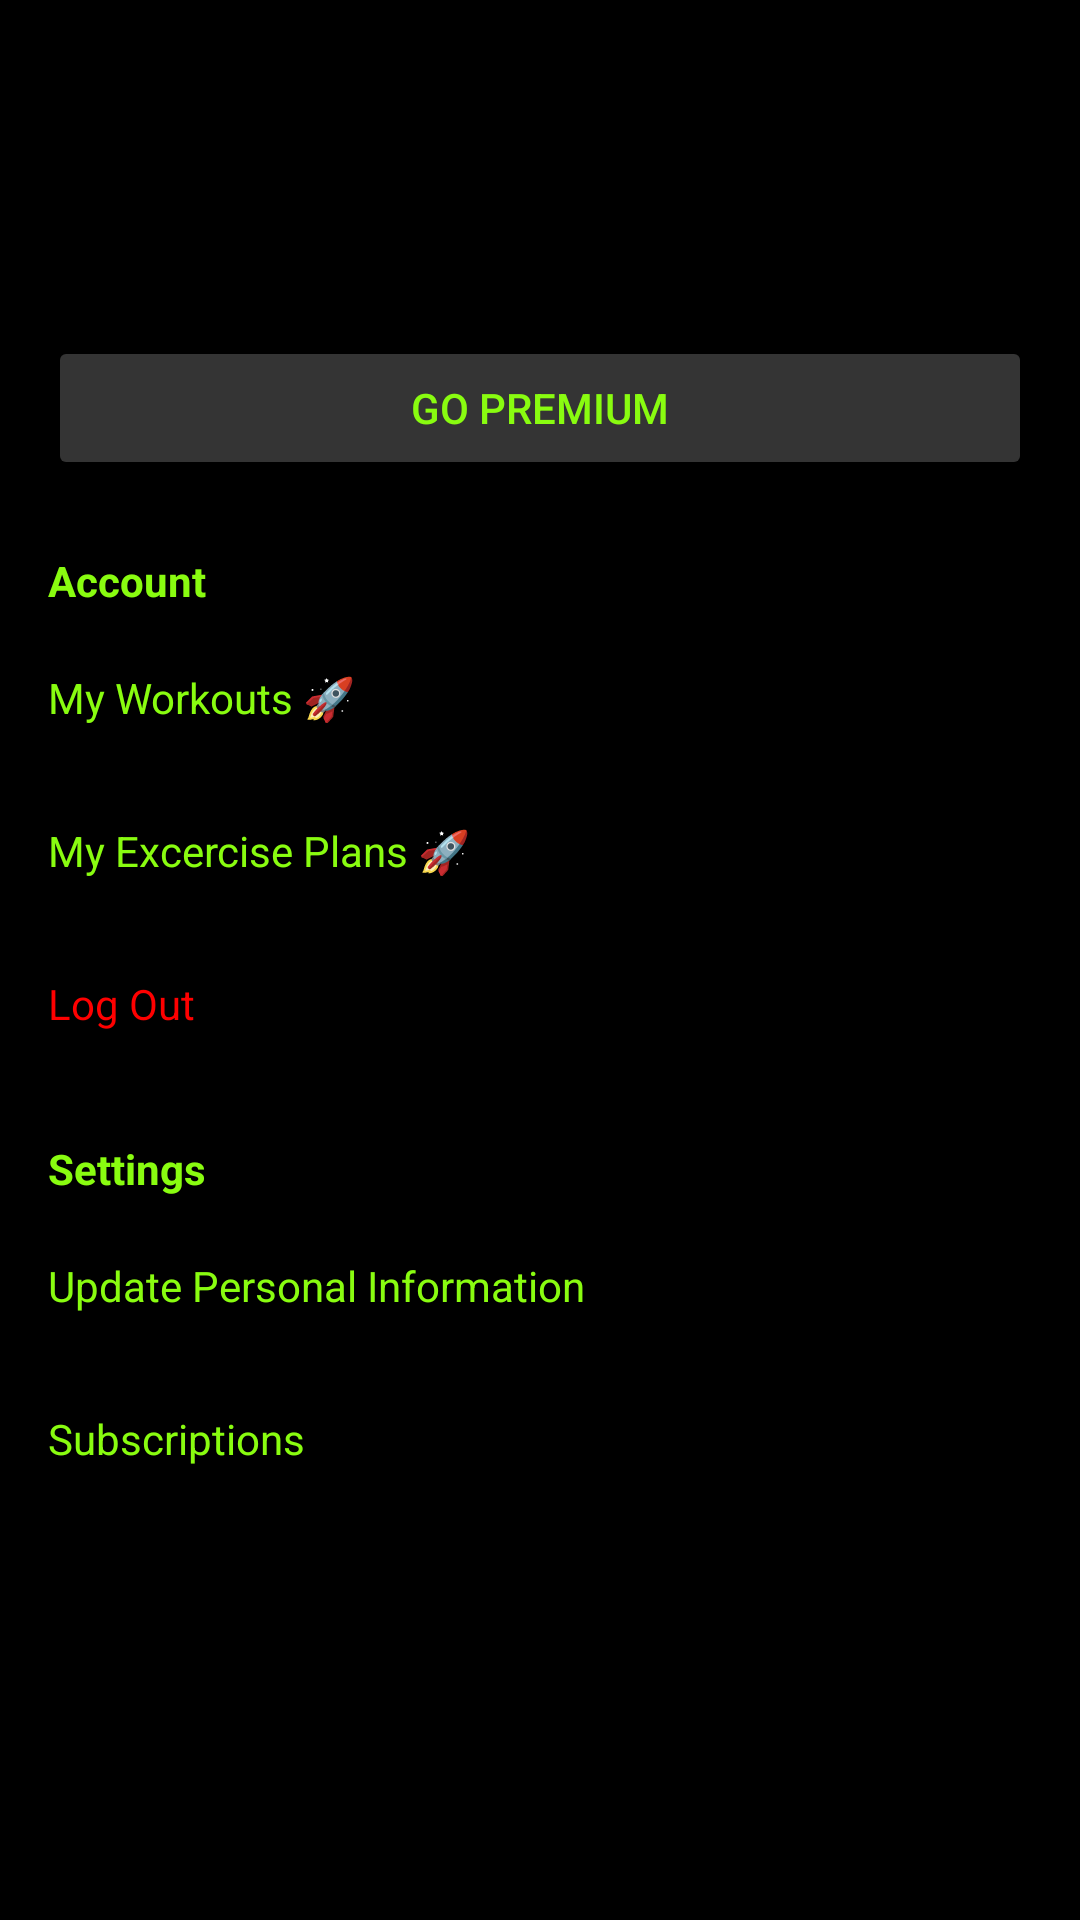

Android layout source for this screen:
<!-- AndroidManifest.xml: application theme Theme.PHFTv1 -->
<!-- res/layout/fragment_profile.xml -->
<ScrollView
    xmlns:android="http://schemas.android.com/apk/res/android"
    android:layout_width="match_parent"
    android:layout_height="match_parent"
    android:background="@color/black">

    <LinearLayout
        android:layout_width="match_parent"
        android:layout_height="wrap_content"
        android:orientation="vertical"
        android:padding="16dp">

        
        <LinearLayout
            android:layout_width="match_parent"
            android:layout_height="wrap_content"
            android:orientation="horizontal"
            android:gravity="center"
            android:layout_marginBottom="16dp">

            <ImageView
                android:layout_width="80dp"
                android:layout_height="80dp"
                android:src="@drawable/profilepic"
                android:layout_gravity="center"
                android:contentDescription="profile_picture" />

            <LinearLayout
                android:layout_width="wrap_content"
                android:layout_height="wrap_content"
                android:orientation="vertical"
                android:layout_marginStart="16dp"
                android:gravity="center_vertical">

                <TextView
                    android:id="@+id/name"
                    android:layout_width="wrap_content"
                    android:layout_height="wrap_content"
                    android:text=""
                    android:textStyle="bold"
                    android:textSize="18sp"
                    android:textColor="@color/green"
                    android:clickable="true"
                    android:focusable="true"
                    android:background="?android:attr/selectableItemBackground" />

                <LinearLayout
                    android:layout_width="wrap_content"
                    android:layout_height="wrap_content"
                    android:orientation="horizontal"
                    android:layout_marginTop="8dp">

                    <TextView
                        android:id="@+id/weight"
                        android:layout_width="wrap_content"
                        android:layout_height="wrap_content"
                        android:text=""
                        android:layout_marginEnd="16dp"
                        android:textColor="@color/green"
                        android:textSize="14sp"
                        android:clickable="true"
                        android:focusable="true"
                        android:background="?android:attr/selectableItemBackground" />

                    <TextView
                        android:id="@+id/height"
                        android:layout_width="wrap_content"
                        android:layout_height="wrap_content"
                        android:text=""
                        android:layout_marginEnd="16dp"
                        android:textColor="@color/green"
                        android:textSize="14sp"
                        android:clickable="true"
                        android:focusable="true"
                        android:background="?android:attr/selectableItemBackground" />

                    <TextView
                        android:id="@+id/age"
                        android:layout_width="wrap_content"
                        android:layout_height="wrap_content"
                        android:text=""
                        android:textColor="@color/green"
                        android:textSize="14sp"
                        android:clickable="true"
                        android:focusable="true"
                        android:background="?android:attr/selectableItemBackground" />
                </LinearLayout>
            </LinearLayout>
        </LinearLayout>

        
        <Button
            android:layout_width="match_parent"
            android:layout_height="wrap_content"
            android:text="Go Premium"
            android:backgroundTint="@color/jetBlack"
            android:textColor="@color/green"
            android:layout_marginBottom="24dp" />

        
        <TextView
            android:layout_width="match_parent"
            android:layout_height="wrap_content"
            android:text="Account"
            android:textStyle="bold"
            android:textColor="@color/green"
            android:layout_marginBottom="8dp" />

        <LinearLayout
            android:layout_width="match_parent"
            android:layout_height="wrap_content"
            android:orientation="vertical">

            <TextView
                android:id="@+id/workouts"
                android:textColor="@color/green"
                android:layout_width="match_parent"
                android:layout_height="wrap_content"
                android:text="My Workouts 🚀"
                android:paddingVertical="12dp"
                android:background="?android:attr/selectableItemBackground"
                android:clickable="true"
                android:focusable="true"
                android:layout_marginBottom="8dp" />
            <TextView
                android:id="@+id/excercisePlan"
                android:textColor="@color/green"
                android:layout_width="match_parent"
                android:layout_height="wrap_content"
                android:text="My Excercise Plans 🚀"
                android:paddingVertical="12dp"
                android:background="?android:attr/selectableItemBackground"
                android:clickable="true"
                android:focusable="true"
                android:layout_marginBottom="8dp" />

            <TextView
                android:id="@+id/log_out"
                android:layout_width="match_parent"
                android:layout_height="wrap_content"
                android:text="Log Out"
                android:paddingVertical="12dp"
                android:background="?android:attr/selectableItemBackground"
                android:textColor="#FF0000"
                android:clickable="true"
                android:focusable="true" />
        </LinearLayout>

        
        <TextView
            android:layout_width="match_parent"
            android:layout_height="wrap_content"
            android:text="Settings"
            android:textStyle="bold"
            android:textColor="@color/green"
            android:layout_marginTop="24dp"
            android:layout_marginBottom="8dp" />

        <LinearLayout
            android:layout_width="match_parent"
            android:layout_height="wrap_content"
            android:orientation="vertical">

            <TextView
                android:id="@+id/update_info"
                android:textColor="@color/green"
                android:layout_width="match_parent"
                android:layout_height="wrap_content"
                android:text="Update Personal Information"
                android:paddingVertical="12dp"
                android:background="?android:attr/selectableItemBackground"
                android:clickable="true"
                android:focusable="true"
                android:layout_marginBottom="8dp" />

            <TextView
                android:id="@+id/subscriptions"
                android:textColor="@color/green"
                android:layout_width="match_parent"
                android:layout_height="wrap_content"
                android:text="Subscriptions"
                android:paddingVertical="12dp"
                android:background="?android:attr/selectableItemBackground"
                android:clickable="true"
                android:focusable="true"
                android:layout_marginBottom="8dp" />


        </LinearLayout>
    </LinearLayout>
</ScrollView>
<!-- resources referenced by this layout -->
<resources>
  <color name="black">#FF000000</color>
  <color name="green">#89FC10</color>
  <color name="jetBlack">#343434</color>
  <style name="Theme.PHFTv1" parent="Base.Theme.PHFTv1" />
  <style name="Base.Theme.PHFTv1" parent="Theme.Material3.DayNight.NoActionBar">
          
          
      </style>
</resources>
